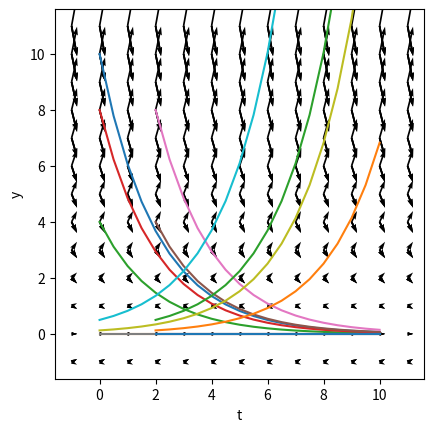

Python code for this plot:
import numpy as np
import matplotlib
import matplotlib.pyplot as plt
grid_xy = np.meshgrid(np.linspace(-1,11,13),np.linspace(-1,11,13))
k=-0.5
u,v = 1, k*grid_xy[1]
plt.quiver(*grid_xy,u,v)
plt.axis('scaled')
plt.xlabel('t'); plt.ylabel('y')
plt.show()

plt.quiver(*grid_xy,u,v)
plt.axis('scaled')
t = np.linspace(0,10,21)
y = 10 * np.exp(k*t)
plt.plot(t,y)
plt.xlabel('t'); plt.ylabel('y')
plt.show()

k=-0.5
plt.quiver(*grid_xy,u,v)
plt.axis('scaled')
plt.xlabel('t')
plt.ylabel('y')
for start_t in [0,2]:
    for start_x0 in [0,4,8]:
        t = np.linspace(start_t,10,2*(10-start_t)+1)
        y = start_x0 * np.exp(k*(t-start_t))
        plt.plot(t,y)
plt.show()

k=0.5
u = 1
v = k*grid_xy[1]
plt.quiver(*grid_xy,u,v)
plt.axis('scaled')
plt.xlabel('t')
plt.ylabel('y')
for start_t in [0,2]:
    for start_x0 in [0,0.125,0.5]:
        t = np.linspace(start_t,10,2*(10-start_t)+1)
        y = start_x0 * np.exp(k*(t-start_t))
        plt.plot(t,y)
plt.show()